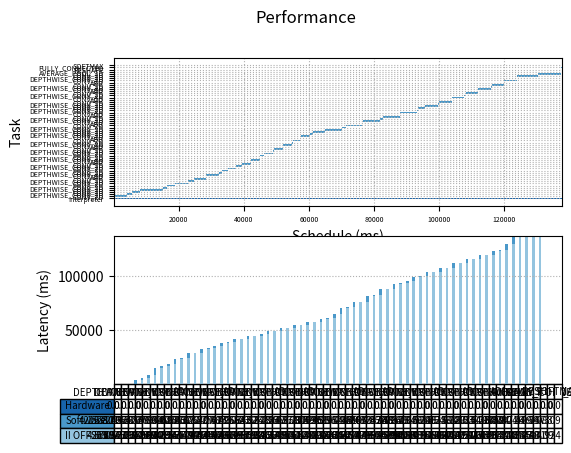

This chart was generated by the following Python code:
import matplotlib.pyplot as plt
import numpy as np

fig, (ax1, ax2) = plt.subplots(2, 1)

fig.suptitle('Performance')

begin   = np.array([0.000, 0.004, 4215.811, 5739.313, 8052.235, 15255.614, 16398.968, 18941.941, 22898.829, 24598.854, 28396.555, 28407.363, 32357.799, 33434.675, 35018.045, 37725.256, 39457.527, 42098.158, 42102.656, 44809.967, 44983.608, 46311.063, 48995.891, 49329.523, 51981.241, 51983.491, 54669.451, 55003.112, 57654.838, 57657.090, 60343.188, 61149.146, 64862.236, 70106.154, 71233.454, 76427.597, 76430.748, 81674.764, 82801.674, 87995.753, 87998.904, 93242.804, 93525.558, 95751.745, 99589.415, 99999.948, 103815.766, 103817.122, 107654.444, 108067.120, 111882.951, 111884.306, 115722.153, 116132.477, 119947.754, 119949.110, 123787.218, 123973.026, 130332.745, 137425.238, 137439.931, 137440.090, 137514.924])
latency = np.array([137515.235, 4215.801, 1523.497, 2312.918, 7203.376, 1143.349, 2542.969, 3956.884, 1700.020, 3797.697, 10.805, 3950.432, 1076.872, 1583.367, 2707.207, 1732.268, 2640.627, 4.496, 2707.307, 173.637, 1327.452, 2684.824, 333.628, 2651.715, 2.247, 2685.957, 333.658, 2651.722, 2.249, 2686.095, 805.955, 3713.086, 5243.914, 1127.296, 5194.139, 3.148, 5244.013, 1126.905, 5194.076, 3.148, 5243.896, 282.750, 2226.184, 3837.666, 410.529, 3815.815, 1.354, 3837.318, 412.672, 3815.827, 1.353, 3837.844, 410.319, 3815.274, 1.353, 3838.104, 185.804, 6359.716, 7092.489, 14.690, 0.157, 74.830, 0.309])
event   = ["Interpreter", "CONV_2D", "DEPTHWISE_CONV_2D", "CONV_2D", "CONV_2D", "DEPTHWISE_CONV_2D", "CONV_2D", "CONV_2D", "DEPTHWISE_CONV_2D", "CONV_2D", "ADD", "CONV_2D", "DEPTHWISE_CONV_2D", "CONV_2D", "CONV_2D", "DEPTHWISE_CONV_2D", "CONV_2D", "ADD", "CONV_2D", "DEPTHWISE_CONV_2D", "CONV_2D", "CONV_2D", "DEPTHWISE_CONV_2D", "CONV_2D", "ADD", "CONV_2D", "DEPTHWISE_CONV_2D", "CONV_2D", "ADD", "CONV_2D", "DEPTHWISE_CONV_2D", "CONV_2D", "CONV_2D", "DEPTHWISE_CONV_2D", "CONV_2D", "ADD", "CONV_2D", "DEPTHWISE_CONV_2D", "CONV_2D", "ADD", "CONV_2D", "DEPTHWISE_CONV_2D", "CONV_2D", "CONV_2D", "DEPTHWISE_CONV_2D", "CONV_2D", "ADD", "CONV_2D", "DEPTHWISE_CONV_2D", "CONV_2D", "ADD", "CONV_2D", "DEPTHWISE_CONV_2D", "CONV_2D", "ADD", "CONV_2D", "DEPTHWISE_CONV_2D", "CONV_2D", "CONV_2D", "AVERAGE_POOL_2D", "RESHAPE", "FULLY_CONNECTED", "SOFTMAX"]
colors = ["#1864ab", "#4a98c9", "#4a98c9", "#4a98c9", "#4a98c9", "#4a98c9", "#4a98c9", "#4a98c9", "#4a98c9", "#4a98c9", "#4a98c9", "#4a98c9", "#4a98c9", "#4a98c9", "#4a98c9", "#4a98c9", "#4a98c9", "#4a98c9", "#4a98c9", "#4a98c9", "#4a98c9", "#4a98c9", "#4a98c9", "#4a98c9", "#4a98c9", "#4a98c9", "#4a98c9", "#4a98c9", "#4a98c9", "#4a98c9", "#4a98c9", "#4a98c9", "#4a98c9", "#4a98c9", "#4a98c9", "#4a98c9", "#4a98c9", "#4a98c9", "#4a98c9", "#4a98c9", "#4a98c9", "#4a98c9", "#4a98c9", "#4a98c9", "#4a98c9", "#4a98c9", "#4a98c9", "#4a98c9", "#4a98c9", "#4a98c9", "#4a98c9", "#4a98c9", "#4a98c9", "#4a98c9", "#4a98c9", "#4a98c9", "#4a98c9", "#4a98c9", "#4a98c9", "#4a98c9", "#4a98c9", "#4a98c9", "#4a98c9"]


ax1.barh(range(len(begin)),  latency, left=begin, color=colors)
ax1.grid(linestyle = ':')


plt.sca(ax1)
plt.yticks(range(len(begin)), event)
ax1.tick_params(axis='both', which='major', labelsize=5)
ax1.tick_params(axis='both', which='minor', labelsize=1)

plt.xlabel("Schedule (ms)")
plt.ylabel("Task")

data = [[ 0.004, 4215.811, 5739.313, 8052.235, 15255.614, 16398.968, 18941.941, 22898.829, 24598.854, 28396.555, 28407.363, 32357.799, 33434.675, 35018.045, 37725.256, 39457.527, 42098.158, 42102.656, 44809.967, 44983.608, 46311.063, 48995.891, 49329.523, 51981.241, 51983.491, 54669.451, 55003.112, 57654.838, 57657.090, 60343.188, 61149.146, 64862.236, 70106.154, 71233.454, 76427.597, 76430.748, 81674.764, 82801.674, 87995.753, 87998.904, 93242.804, 93525.558, 95751.745, 99589.415, 99999.948, 103815.766, 103817.122, 107654.444, 108067.120, 111882.951, 111884.306, 115722.153, 116132.477, 119947.754, 119949.110, 123787.218, 123973.026, 130332.745, 137425.238, 137439.931, 137440.090, 137514.924],
        [ 4215.801, 1523.497, 2312.918, 7203.376, 1143.349, 2542.969, 3956.884, 1700.020, 3797.697, 10.805, 3950.432, 1076.872, 1583.367, 2707.207, 1732.268, 2640.627, 4.496, 2707.307, 173.637, 1327.452, 2684.824, 333.628, 2651.715, 2.247, 2685.957, 333.658, 2651.722, 2.249, 2686.095, 805.955, 3713.086, 5243.914, 1127.296, 5194.139, 3.148, 5244.013, 1126.905, 5194.076, 3.148, 5243.896, 282.750, 2226.184, 3837.666, 410.529, 3815.815, 1.354, 3837.318, 412.672, 3815.827, 1.353, 3837.844, 410.319, 3815.274, 1.353, 3838.104, 185.804, 6359.716, 7092.489, 14.690, 0.157, 74.830, 0.309],
        [ 0.000, 0.000, 0.000, 0.000, 0.000, 0.000, 0.000, 0.000, 0.000, 0.000, 0.000, 0.000, 0.000, 0.000, 0.000, 0.000, 0.000, 0.000, 0.000, 0.000, 0.000, 0.000, 0.000, 0.000, 0.000, 0.000, 0.000, 0.000, 0.000, 0.000, 0.000, 0.000, 0.000, 0.000, 0.000, 0.000, 0.000, 0.000, 0.000, 0.000, 0.000, 0.000, 0.000, 0.000, 0.000, 0.000, 0.000, 0.000, 0.000, 0.000, 0.000, 0.000, 0.000, 0.000, 0.000, 0.000, 0.000, 0.000, 0.000, 0.000, 0.000, 0.000]]

columns = ("CONV_2D", "DEPTHWISE_CONV_2D", "CONV_2D", "CONV_2D", "DEPTHWISE_CONV_2D", "CONV_2D", "CONV_2D", "DEPTHWISE_CONV_2D", "CONV_2D", "ADD", "CONV_2D", "DEPTHWISE_CONV_2D", "CONV_2D", "CONV_2D", "DEPTHWISE_CONV_2D", "CONV_2D", "ADD", "CONV_2D", "DEPTHWISE_CONV_2D", "CONV_2D", "CONV_2D", "DEPTHWISE_CONV_2D", "CONV_2D", "ADD", "CONV_2D", "DEPTHWISE_CONV_2D", "CONV_2D", "ADD", "CONV_2D", "DEPTHWISE_CONV_2D", "CONV_2D", "CONV_2D", "DEPTHWISE_CONV_2D", "CONV_2D", "ADD", "CONV_2D", "DEPTHWISE_CONV_2D", "CONV_2D", "ADD", "CONV_2D", "DEPTHWISE_CONV_2D", "CONV_2D", "CONV_2D", "DEPTHWISE_CONV_2D", "CONV_2D", "ADD", "CONV_2D", "DEPTHWISE_CONV_2D", "CONV_2D", "ADD", "CONV_2D", "DEPTHWISE_CONV_2D", "CONV_2D", "ADD", "CONV_2D", "DEPTHWISE_CONV_2D", "CONV_2D", "CONV_2D", "AVERAGE_POOL_2D", "RESHAPE", "FULLY_CONNECTED", "SOFTMAX")
rows = ["Hardware", "Software", "II OFFSET"]

# Get some pastel shades for the colors
colors = plt.cm.Blues(np.linspace(0.4, 0.8, len(rows)))
n_rows = len(data)

index = np.arange(len(columns)) + 0.3
bar_width = 0.4

# Initialize the vertical-offset for the stacked bar chart.
y_offset = np.zeros(len(columns))

# Plot bars and create text labels for the table
cell_text = []
for row in range(n_rows):
    ax2.bar(index, data[row], bar_width, bottom=y_offset, color=colors[row])
    y_offset = y_offset + data[row]
    cell_text.append(data[row])
# Reverse colors and text labels to display the last value at the top.
colors = colors[::-1]
cell_text.reverse()

plt.sca(ax2)
# Add a table at the bottom of the axes
the_table = ax2.table(cellText=cell_text,
                      rowLabels=rows,
                      rowColours=colors,
                      colLabels=columns,
                      loc='bottom',
                      fontsize='xx-small')

the_table.auto_set_font_size(False)
the_table.set_fontsize(7)


# Adjust layout to make room for the table:

plt.subplots_adjust(left=0.2, bottom=0.2)

plt.ylabel("Latency (ms)")

plt.xticks([])
ax2.grid(linestyle = ':')


plt.show()
